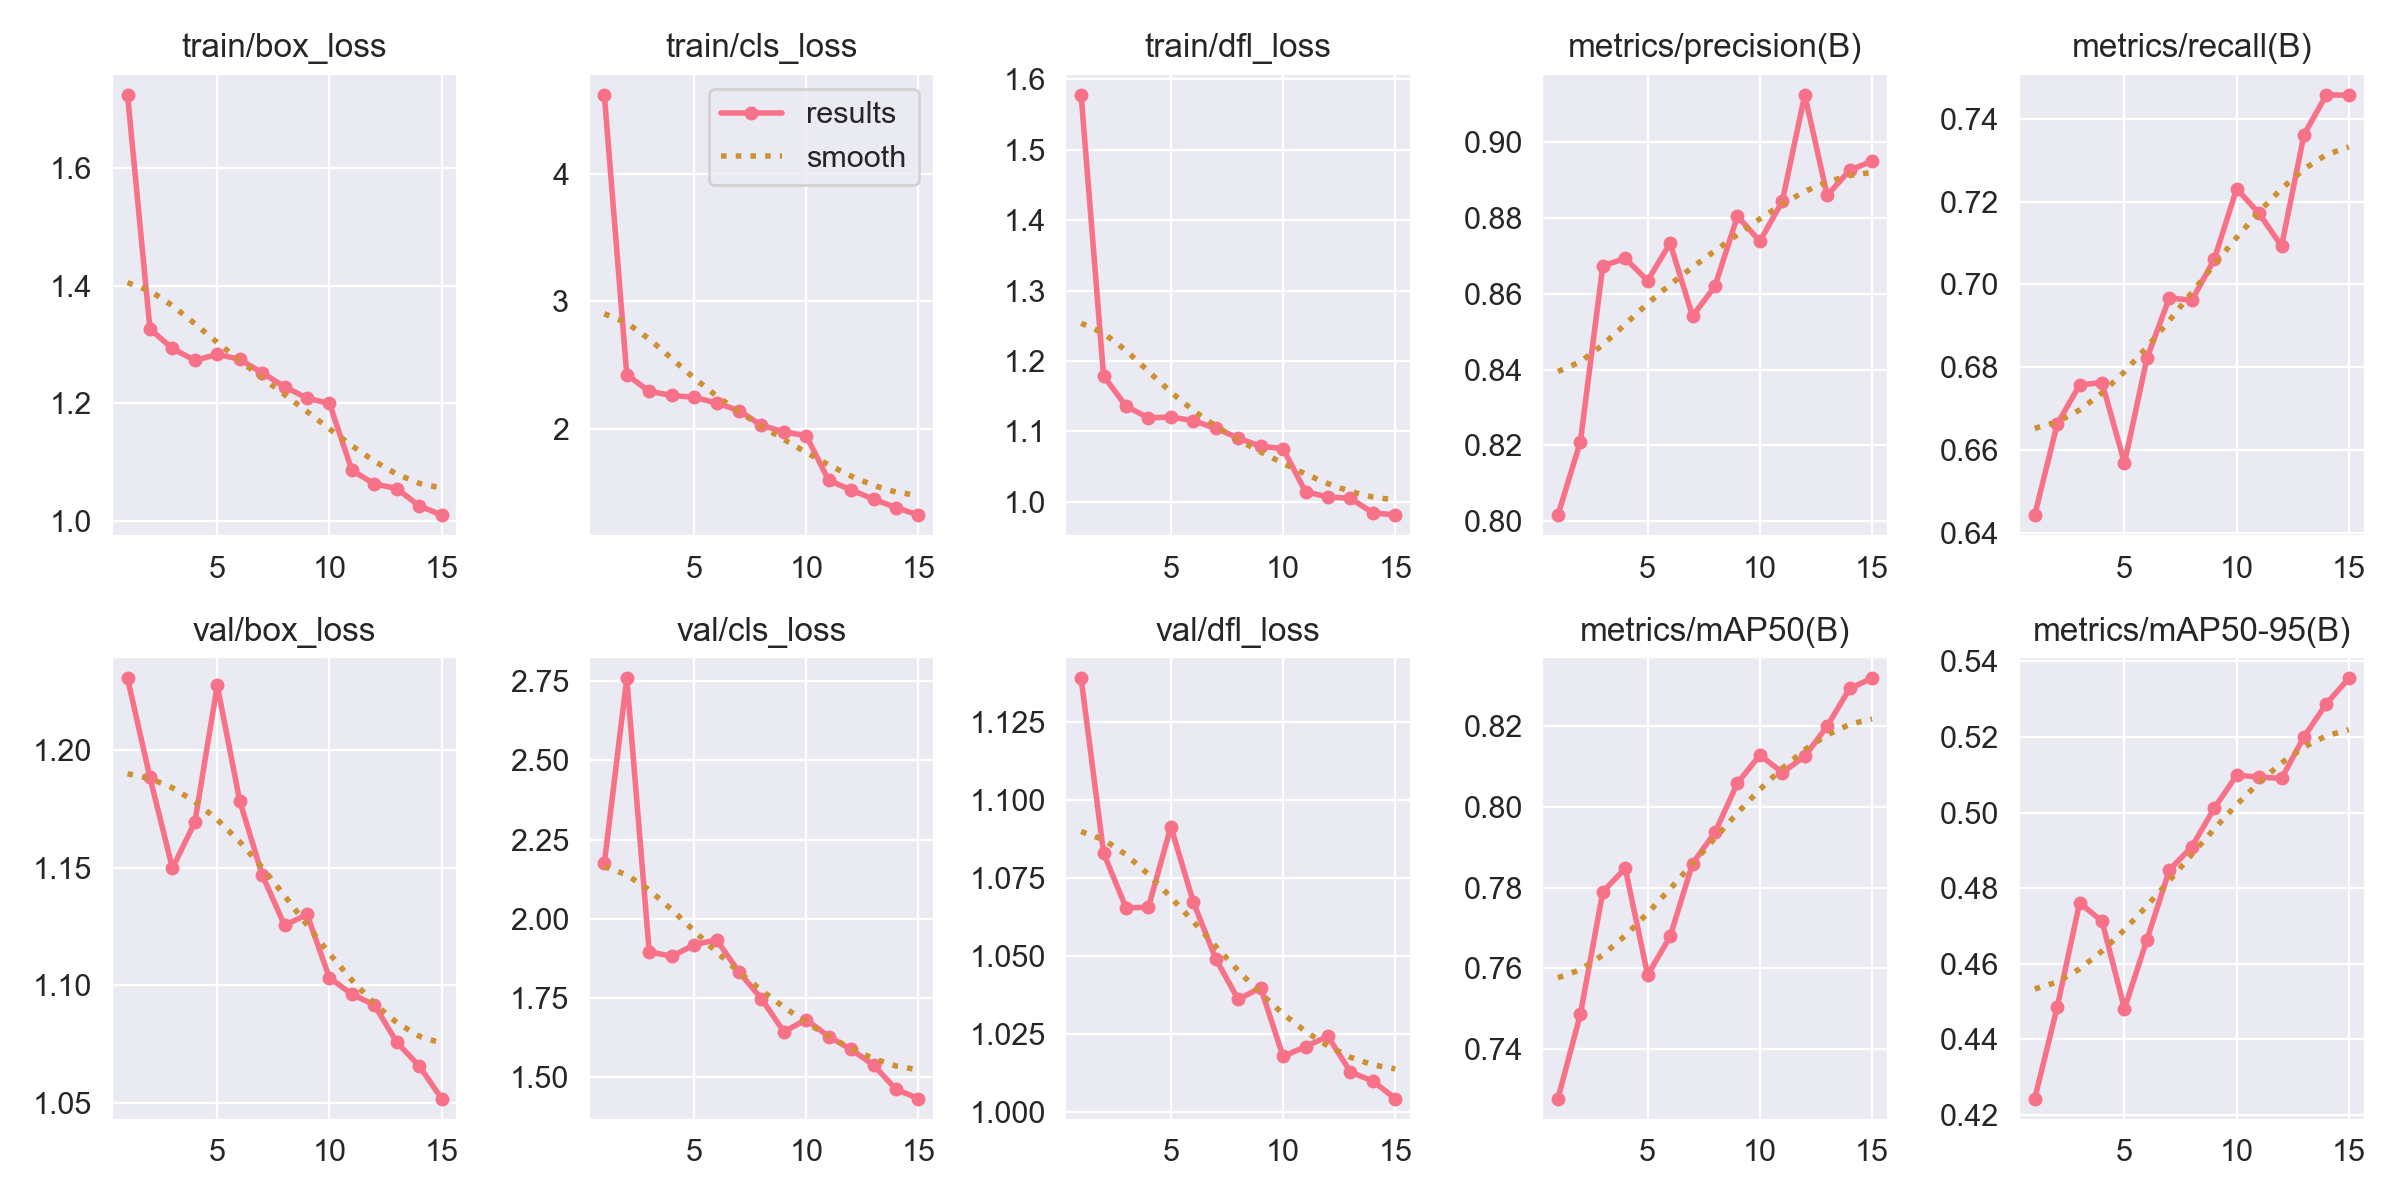

The file beside this chart, header and first rows:
epoch, time, train/box_loss, train/cls_loss, train/dfl_loss, metrics/precision(B), metrics/recall(B), metrics/mAP50(B), metrics/mAP50-95(B), val/box_loss, val/cls_loss, val/dfl_loss, lr/pg0, lr/pg1, lr/pg2
1, 347.4, 1.724, 4.616, 1.578, 0.8016, 0.6443, 0.7276, 0.4244, 1.231, 2.175, 1.139, 0.002189, 0.002189, 0.08066
2, 693.6, 1.326, 2.427, 1.179, 0.821, 0.6663, 0.7485, 0.4485, 1.188, 2.76, 1.083, 0.004116, 0.004116, 0.06075
3, 1032, 1.293, 2.297, 1.136, 0.8674, 0.6757, 0.7789, 0.4761, 1.15, 1.895, 1.065, 0.005749, 0.005749, 0.04056
4, 1367, 1.273, 2.264, 1.119, 0.8694, 0.6763, 0.7848, 0.4713, 1.169, 1.881, 1.066, 0.007088, 0.007088, 0.02007
5, 1704, 1.283, 2.25, 1.12, 0.8635, 0.6568, 0.7583, 0.4481, 1.228, 1.917, 1.092, 0.007472, 0.007472, 0.007472
6, 2045, 1.275, 2.206, 1.115, 0.8734, 0.6821, 0.7679, 0.4664, 1.179, 1.933, 1.067, 0.006798, 0.006798, 0.006798
7, 2384, 1.252, 2.146, 1.104, 0.8541, 0.6968, 0.786, 0.4848, 1.147, 1.831, 1.049, 0.006125, 0.006125, 0.006125
8, 2723, 1.228, 2.03, 1.091, 0.862, 0.6962, 0.7937, 0.4909, 1.126, 1.747, 1.036, 0.005451, 0.005451, 0.005451
9, 3064, 1.209, 1.979, 1.079, 0.8806, 0.7061, 0.8059, 0.5011, 1.13, 1.642, 1.04, 0.004777, 0.004777, 0.004777
10, 3404, 1.2, 1.949, 1.076, 0.8739, 0.7231, 0.8129, 0.5099, 1.103, 1.68, 1.018, 0.004104, 0.004104, 0.004104
11, 3726, 1.086, 1.599, 1.014, 0.8845, 0.7171, 0.8086, 0.5094, 1.096, 1.627, 1.021, 0.00343, 0.00343, 0.00343
12, 4050, 1.064, 1.526, 1.007, 0.9125, 0.7092, 0.8126, 0.509, 1.092, 1.586, 1.024, 0.002757, 0.002757, 0.002757
13, 4374, 1.055, 1.453, 1.005, 0.886, 0.7362, 0.8201, 0.52, 1.076, 1.537, 1.013, 0.002083, 0.002083, 0.002083
14, 4696, 1.026, 1.387, 0.9847, 0.8926, 0.7458, 0.8294, 0.5288, 1.066, 1.46, 1.01, 0.00141, 0.00141, 0.00141
15, 5019, 1.011, 1.329, 0.9813, 0.8951, 0.7457, 0.832, 0.5355, 1.052, 1.431, 1.004, 0.000736, 0.000736, 0.000736
